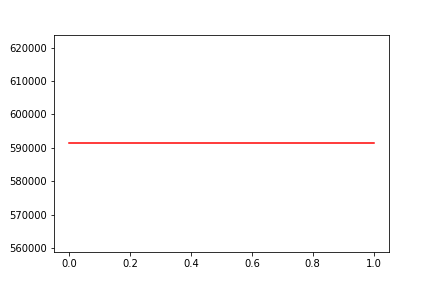

Data behind this chart, as committed beside it:
, date, assets
0, 0, 591381
1, 20100719, 591381
